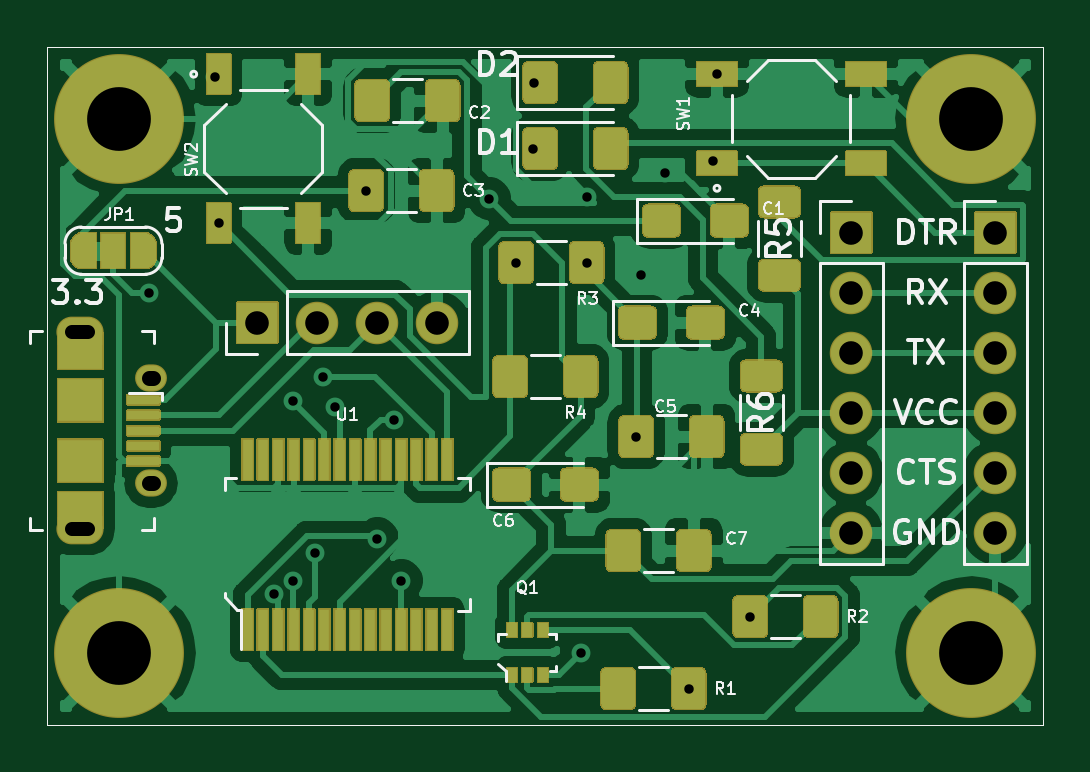
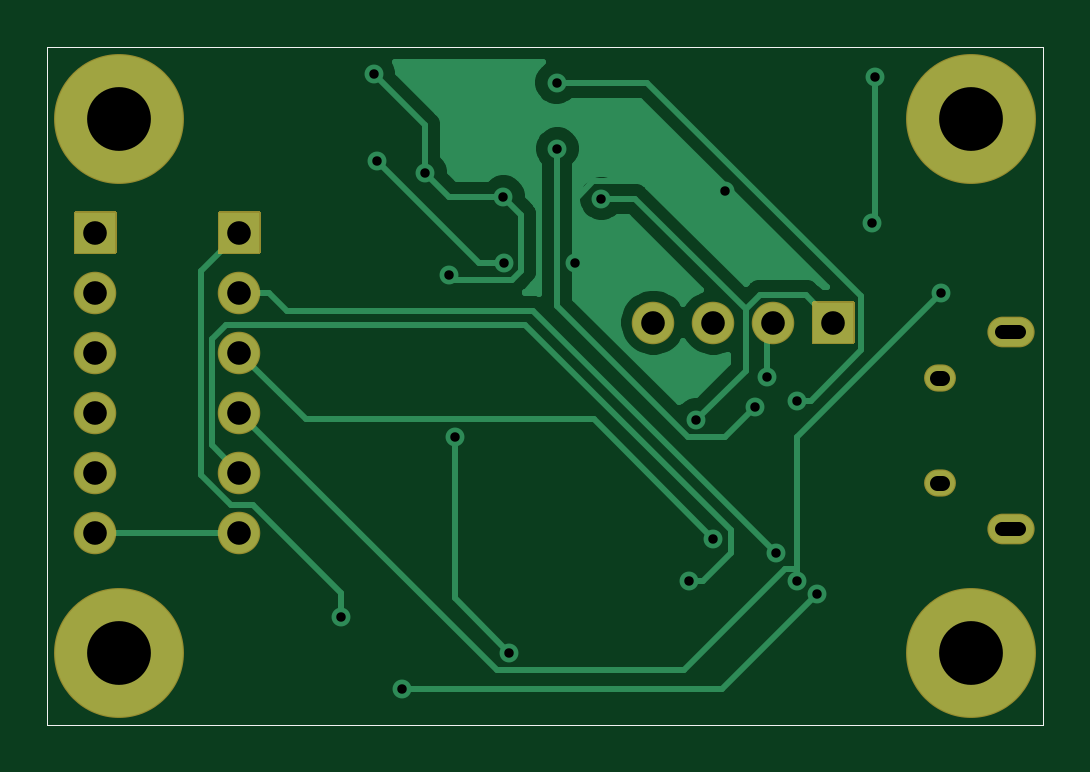
Circuit board: 10 layer files. Board 42.2 x 28.7 mm.
- bottom_copper: ESP_Programmer-CuBottom.gbr (18809 bytes)
- top_copper: ESP_Programmer-CuTop.gbr (113415 bytes)
- outline: ESP_Programmer-EdgeCuts.gbr (903 bytes)
- bottom_mask: ESP_Programmer-MaskBottom.gbr (2847 bytes)
- top_mask: ESP_Programmer-MaskTop.gbr (37437 bytes)
- paste: ESP_Programmer-PasteBottom.gbr (936 bytes)
- paste: ESP_Programmer-PasteTop.gbr (13500 bytes)
- bottom_silk: ESP_Programmer-SilkBottom.gbr (937 bytes)
- top_silk: ESP_Programmer-SilkTop.gbr (26318 bytes)
- drill: ESP_Programmer.drl (1285 bytes)

=== bottom_copper: ESP_Programmer-CuBottom.gbr (18809 bytes, source omitted) ===
=== top_copper: ESP_Programmer-CuTop.gbr (113415 bytes, source omitted) ===
=== outline: ESP_Programmer-EdgeCuts.gbr ===
G04 #@! TF.GenerationSoftware,KiCad,Pcbnew,5.1.9+dfsg1-1*
G04 #@! TF.CreationDate,2021-07-15T21:40:15-06:00*
G04 #@! TF.ProjectId,ESP_Programmer,4553505f-5072-46f6-9772-616d6d65722e,rev?*
G04 #@! TF.SameCoordinates,Original*
G04 #@! TF.FileFunction,Profile,NP*
%FSLAX46Y46*%
G04 Gerber Fmt 4.6, Leading zero omitted, Abs format (unit mm)*
G04 Created by KiCad (PCBNEW 5.1.9+dfsg1-1) date 2021-07-15 21:40:15*
%MOMM*%
%LPD*%
G01*
G04 APERTURE LIST*
G04 #@! TA.AperFunction,Profile*
%ADD10C,0.050000*%
G04 #@! TD*
G04 APERTURE END LIST*
D10*
X184658000Y-116840000D02*
X195580000Y-116840000D01*
X184658000Y-88138000D02*
X184658000Y-116840000D01*
X184912000Y-88138000D02*
X184658000Y-88138000D01*
X226822000Y-88138000D02*
X184912000Y-88138000D01*
X226822000Y-116840000D02*
X226822000Y-88138000D01*
X226568000Y-116840000D02*
X226822000Y-116840000D01*
X195580000Y-116840000D02*
X226568000Y-116840000D01*
M02*

=== bottom_mask: ESP_Programmer-MaskBottom.gbr ===
G04 #@! TF.GenerationSoftware,KiCad,Pcbnew,5.1.9+dfsg1-1*
G04 #@! TF.CreationDate,2021-07-15T21:40:15-06:00*
G04 #@! TF.ProjectId,ESP_Programmer,4553505f-5072-46f6-9772-616d6d65722e,rev?*
G04 #@! TF.SameCoordinates,Original*
G04 #@! TF.FileFunction,Soldermask,Bot*
G04 #@! TF.FilePolarity,Negative*
%FSLAX46Y46*%
G04 Gerber Fmt 4.6, Leading zero omitted, Abs format (unit mm)*
G04 Created by KiCad (PCBNEW 5.1.9+dfsg1-1) date 2021-07-15 21:40:15*
%MOMM*%
%LPD*%
G01*
G04 APERTURE LIST*
G04 #@! TA.AperFunction,Profile*
%ADD10C,0.050000*%
G04 #@! TD*
%ADD11O,1.800000X1.800000*%
%ADD12O,1.350000X1.150000*%
%ADD13O,2.000000X1.300000*%
%ADD14C,5.500000*%
G04 APERTURE END LIST*
D10*
X184658000Y-116840000D02*
X195580000Y-116840000D01*
X184658000Y-88138000D02*
X184658000Y-116840000D01*
X184912000Y-88138000D02*
X184658000Y-88138000D01*
X226822000Y-88138000D02*
X184912000Y-88138000D01*
X226822000Y-116840000D02*
X226822000Y-88138000D01*
X226568000Y-116840000D02*
X226822000Y-116840000D01*
X195580000Y-116840000D02*
X226568000Y-116840000D01*
D11*
G04 #@! TO.C,J4*
X224790000Y-108712000D03*
X224790000Y-106172000D03*
X224790000Y-103632000D03*
X224790000Y-101092000D03*
X224790000Y-98552000D03*
G36*
G01*
X223890000Y-96862000D02*
X223890000Y-95162000D01*
G75*
G02*
X223940000Y-95112000I50000J0D01*
G01*
X225640000Y-95112000D01*
G75*
G02*
X225690000Y-95162000I0J-50000D01*
G01*
X225690000Y-96862000D01*
G75*
G02*
X225640000Y-96912000I-50000J0D01*
G01*
X223940000Y-96912000D01*
G75*
G02*
X223890000Y-96862000I0J50000D01*
G01*
G37*
G04 #@! TD*
G04 #@! TO.C,J3*
X218694000Y-108712000D03*
X218694000Y-106172000D03*
X218694000Y-103632000D03*
X218694000Y-101092000D03*
X218694000Y-98552000D03*
G36*
G01*
X217794000Y-96862000D02*
X217794000Y-95162000D01*
G75*
G02*
X217844000Y-95112000I50000J0D01*
G01*
X219544000Y-95112000D01*
G75*
G02*
X219594000Y-95162000I0J-50000D01*
G01*
X219594000Y-96862000D01*
G75*
G02*
X219544000Y-96912000I-50000J0D01*
G01*
X217844000Y-96912000D01*
G75*
G02*
X217794000Y-96862000I0J50000D01*
G01*
G37*
G04 #@! TD*
G04 #@! TO.C,J2*
X201168000Y-99822000D03*
X198628000Y-99822000D03*
X196088000Y-99822000D03*
G36*
G01*
X194398000Y-100722000D02*
X192698000Y-100722000D01*
G75*
G02*
X192648000Y-100672000I0J50000D01*
G01*
X192648000Y-98972000D01*
G75*
G02*
X192698000Y-98922000I50000J0D01*
G01*
X194398000Y-98922000D01*
G75*
G02*
X194448000Y-98972000I0J-50000D01*
G01*
X194448000Y-100672000D01*
G75*
G02*
X194398000Y-100722000I-50000J0D01*
G01*
G37*
G04 #@! TD*
D12*
G04 #@! TO.C,J1*
X189047000Y-102169000D03*
D13*
X186047000Y-100219000D03*
X186047000Y-108569000D03*
D12*
X189047000Y-106619000D03*
G04 #@! TD*
D14*
G04 #@! TO.C,H4*
X187706000Y-113792000D03*
G04 #@! TD*
G04 #@! TO.C,H3*
X223774000Y-113792000D03*
G04 #@! TD*
G04 #@! TO.C,H2*
X187706000Y-91186000D03*
G04 #@! TD*
G04 #@! TO.C,H1*
X223774000Y-91186000D03*
G04 #@! TD*
M02*

=== top_mask: ESP_Programmer-MaskTop.gbr (37437 bytes, source omitted) ===
=== paste: ESP_Programmer-PasteBottom.gbr ===
G04 #@! TF.GenerationSoftware,KiCad,Pcbnew,5.1.9+dfsg1-1*
G04 #@! TF.CreationDate,2021-07-15T21:40:15-06:00*
G04 #@! TF.ProjectId,ESP_Programmer,4553505f-5072-46f6-9772-616d6d65722e,rev?*
G04 #@! TF.SameCoordinates,Original*
G04 #@! TF.FileFunction,Paste,Bot*
G04 #@! TF.FilePolarity,Positive*
%FSLAX46Y46*%
G04 Gerber Fmt 4.6, Leading zero omitted, Abs format (unit mm)*
G04 Created by KiCad (PCBNEW 5.1.9+dfsg1-1) date 2021-07-15 21:40:15*
%MOMM*%
%LPD*%
G01*
G04 APERTURE LIST*
G04 #@! TA.AperFunction,Profile*
%ADD10C,0.050000*%
G04 #@! TD*
G04 APERTURE END LIST*
D10*
X184658000Y-116840000D02*
X195580000Y-116840000D01*
X184658000Y-88138000D02*
X184658000Y-116840000D01*
X184912000Y-88138000D02*
X184658000Y-88138000D01*
X226822000Y-88138000D02*
X184912000Y-88138000D01*
X226822000Y-116840000D02*
X226822000Y-88138000D01*
X226568000Y-116840000D02*
X226822000Y-116840000D01*
X195580000Y-116840000D02*
X226568000Y-116840000D01*
M02*

=== paste: ESP_Programmer-PasteTop.gbr (13500 bytes, source omitted) ===
=== bottom_silk: ESP_Programmer-SilkBottom.gbr ===
G04 #@! TF.GenerationSoftware,KiCad,Pcbnew,5.1.9+dfsg1-1*
G04 #@! TF.CreationDate,2021-07-15T21:40:15-06:00*
G04 #@! TF.ProjectId,ESP_Programmer,4553505f-5072-46f6-9772-616d6d65722e,rev?*
G04 #@! TF.SameCoordinates,Original*
G04 #@! TF.FileFunction,Legend,Bot*
G04 #@! TF.FilePolarity,Positive*
%FSLAX46Y46*%
G04 Gerber Fmt 4.6, Leading zero omitted, Abs format (unit mm)*
G04 Created by KiCad (PCBNEW 5.1.9+dfsg1-1) date 2021-07-15 21:40:15*
%MOMM*%
%LPD*%
G01*
G04 APERTURE LIST*
G04 #@! TA.AperFunction,Profile*
%ADD10C,0.050000*%
G04 #@! TD*
G04 APERTURE END LIST*
D10*
X184658000Y-116840000D02*
X195580000Y-116840000D01*
X184658000Y-88138000D02*
X184658000Y-116840000D01*
X184912000Y-88138000D02*
X184658000Y-88138000D01*
X226822000Y-88138000D02*
X184912000Y-88138000D01*
X226822000Y-116840000D02*
X226822000Y-88138000D01*
X226568000Y-116840000D02*
X226822000Y-116840000D01*
X195580000Y-116840000D02*
X226568000Y-116840000D01*
M02*

=== top_silk: ESP_Programmer-SilkTop.gbr (26318 bytes, source omitted) ===
=== drill: ESP_Programmer.drl ===
M48
; DRILL file {KiCad 5.1.9+dfsg1-1} date Thu Jul 15 21:40:15 2021
; FORMAT={-:-/ absolute / metric / decimal}
; #@! TF.CreationDate,2021-07-15T21:40:15-06:00
; #@! TF.GenerationSoftware,Kicad,Pcbnew,5.1.9+dfsg1-1
FMAT,2
METRIC
T1C0.400
T2C0.600
T3C0.650
T4C1.000
T5C2.700
%
G90
G05
T1
X188.976Y-98.552
X191.77Y-89.408
X191.902Y-95.606
X194.24Y-111.299
X195.072Y-103.124
X195.072Y-110.744
X195.994Y-109.568
X196.342Y-102.108
X196.85Y-103.378
X198.156Y-94.234
X198.628Y-108.966
X199.344Y-103.932
X199.644Y-110.744
X203.37Y-94.572
X204.506Y-97.282
X205.232Y-92.456
X205.268Y-89.662
X207.264Y-113.792
X207.481Y-97.282
X207.518Y-94.488
X209.587Y-104.648
X209.804Y-97.79
X210.82Y-93.472
X211.799Y-115.316
X212.852Y-92.964
X213.004Y-89.286
X214.412Y-112.268
T4
X193.548Y-99.822
X196.088Y-99.822
X198.628Y-99.822
X201.168Y-99.822
X218.694Y-96.012
X218.694Y-98.552
X218.694Y-101.092
X218.694Y-103.632
X218.694Y-106.172
X218.694Y-108.712
X224.79Y-96.012
X224.79Y-98.552
X224.79Y-101.092
X224.79Y-103.632
X224.79Y-106.172
X224.79Y-108.712
T5
X187.706Y-91.186
X187.706Y-113.792
X223.774Y-91.186
X223.774Y-113.792
T2
X186.397Y-100.219G85X185.697Y-100.219
G05
X186.397Y-108.569G85X185.697Y-108.569
G05
T3
X189.147Y-102.169G85X188.947Y-102.169
G05
X189.147Y-106.619G85X188.947Y-106.619
G05
T0
M30

